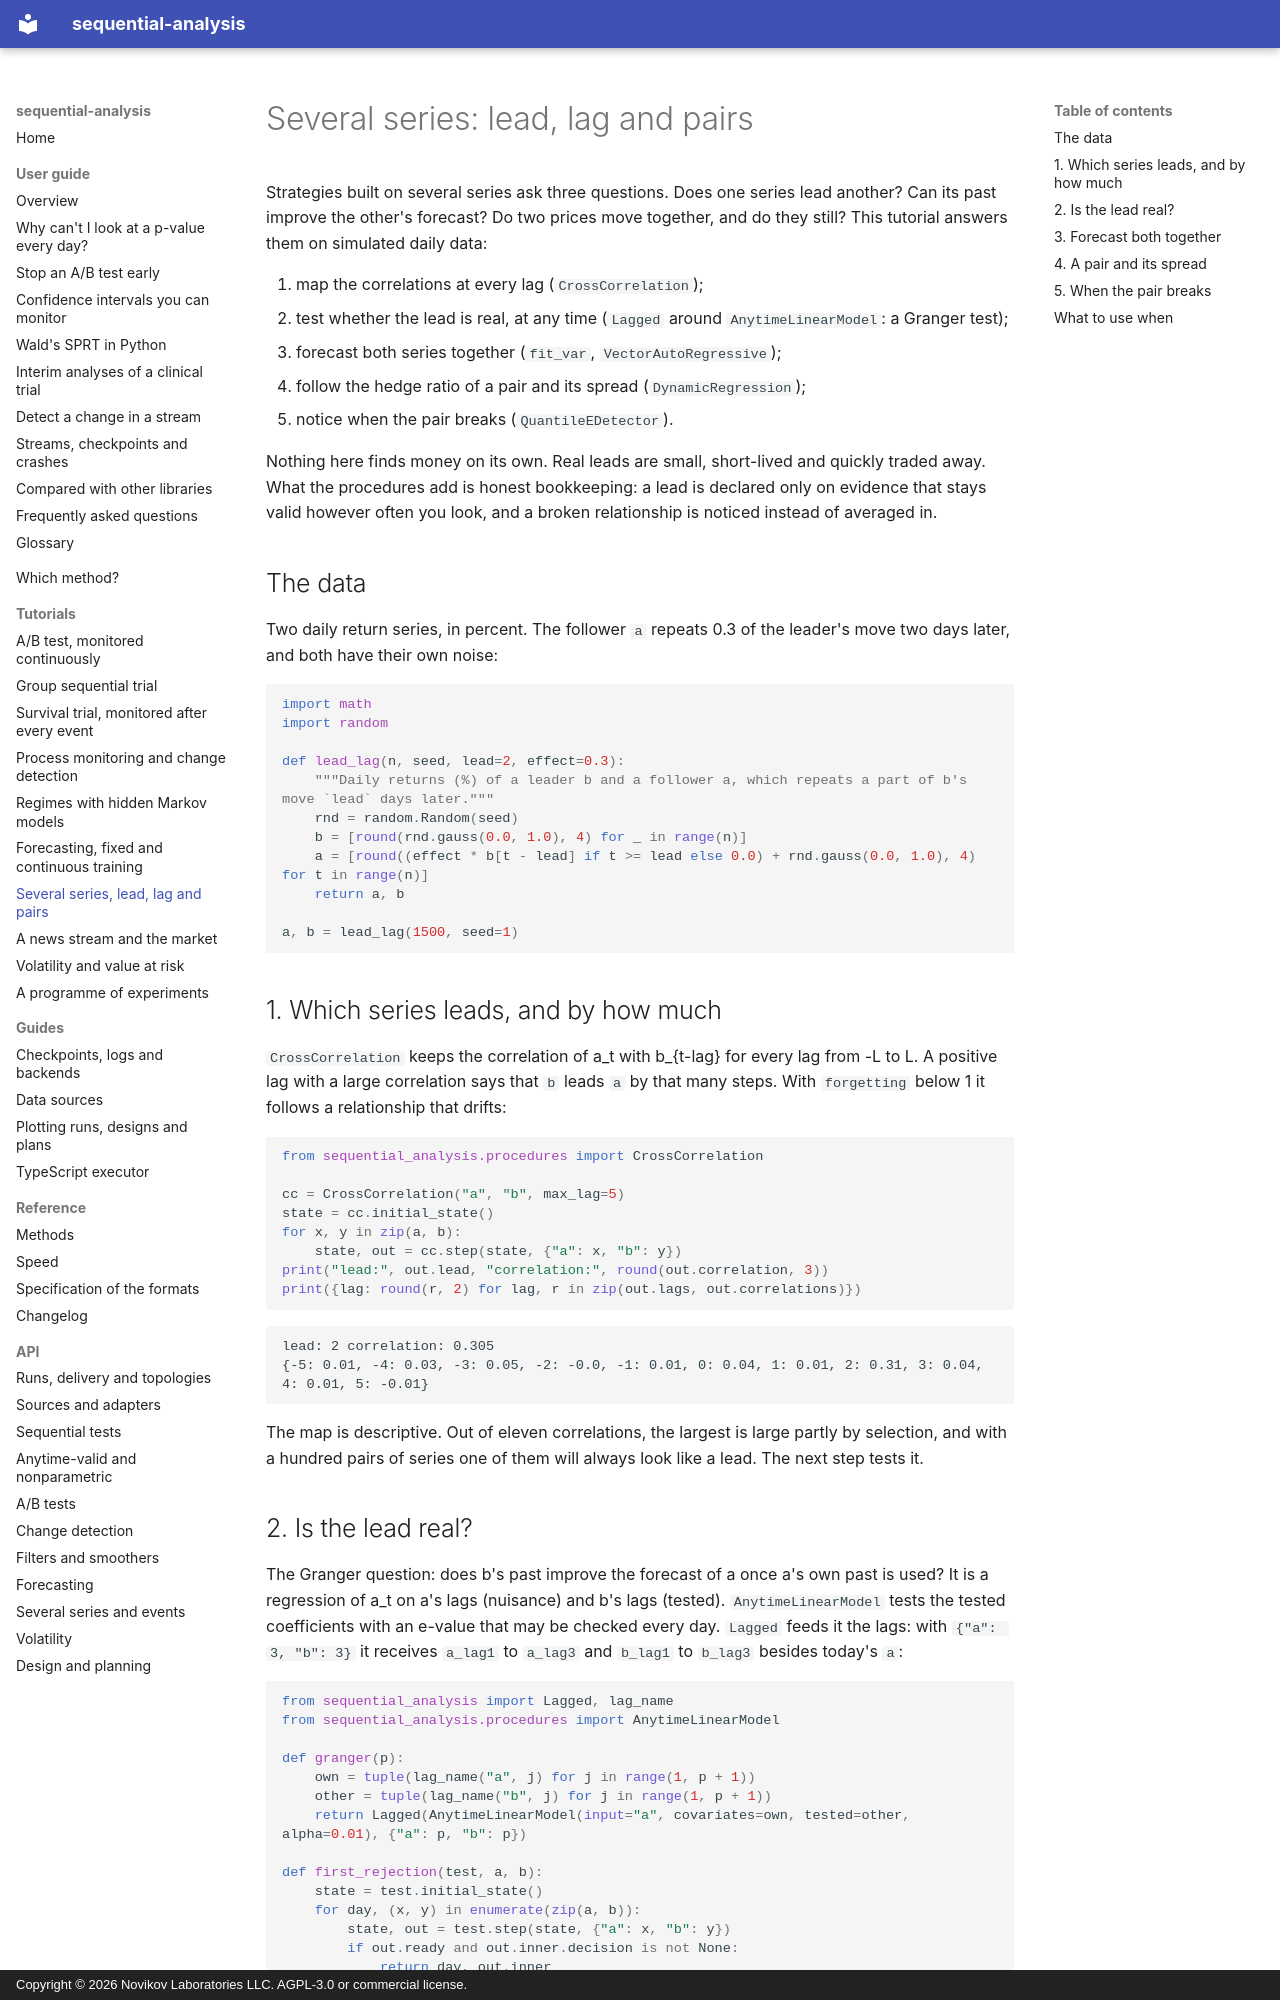

repository: andre-a-no/sequential-analysis · page: tutorials/multivariate/index.html · generator: mkdocs · copyright: Copyright © 2026 Novikov Laboratories LLC. AGPL-3.0 or commercial license.

# Several series: lead, lag and pairs

Strategies built on several series ask three questions. Does one series
lead another? Can its past improve the other's forecast? Do two prices
move together, and do they still? This tutorial answers them on
simulated daily data:

1. map the correlations at every lag (`CrossCorrelation`);
2. test whether the lead is real, at any time (`Lagged` around
   `AnytimeLinearModel`: a Granger test);
3. forecast both series together (`fit_var`, `VectorAutoRegressive`);
4. follow the hedge ratio of a pair and its spread (`DynamicRegression`);
5. notice when the pair breaks (`QuantileEDetector`).

Nothing here finds money on its own. Real leads are small, short-lived
and quickly traded away. What the procedures add is honest bookkeeping:
a lead is declared only on evidence that stays valid however often you
look, and a broken relationship is noticed instead of averaged in.

## The data

Two daily return series, in percent. The follower `a` repeats 0.3 of the
leader's move two days later, and both have their own noise:

```python
import math
import random

def lead_lag(n, seed, lead=2, effect=0.3):
    """Daily returns (%) of a leader b and a follower a, which repeats a part of b's move `lead` days later."""
    rnd = random.Random(seed)
    b = [round(rnd.gauss(0.0, 1.0), 4) for _ in range(n)]
    a = [round((effect * b[t - lead] if t >= lead else 0.0) + rnd.gauss(0.0, 1.0), 4) for t in range(n)]
    return a, b

a, b = lead_lag(1500, seed=1)
```

## 1. Which series leads, and by how much

`CrossCorrelation` keeps the correlation of a_t with b_{t-lag} for every
lag from -L to L. A positive lag with a large correlation says that `b`
leads `a` by that many steps. With `forgetting` below 1 it follows a
relationship that drifts:

```python
from sequential_analysis.procedures import CrossCorrelation

cc = CrossCorrelation("a", "b", max_lag=5)
state = cc.initial_state()
for x, y in zip(a, b):
    state, out = cc.step(state, {"a": x, "b": y})
print("lead:", out.lead, "correlation:", round(out.correlation, 3))
print({lag: round(r, 2) for lag, r in zip(out.lags, out.correlations)})
```

```text
lead: 2 correlation: 0.305
{-5: 0.01, -4: 0.03, -3: 0.05, -2: -0.0, -1: 0.01, 0: 0.04, 1: 0.01, 2: 0.31, 3: 0.04, 4: 0.01, 5: -0.01}
```

The map is descriptive. Out of eleven correlations, the largest is
large partly by selection, and with a hundred pairs of series one of
them will always look like a lead. The next step tests it.
